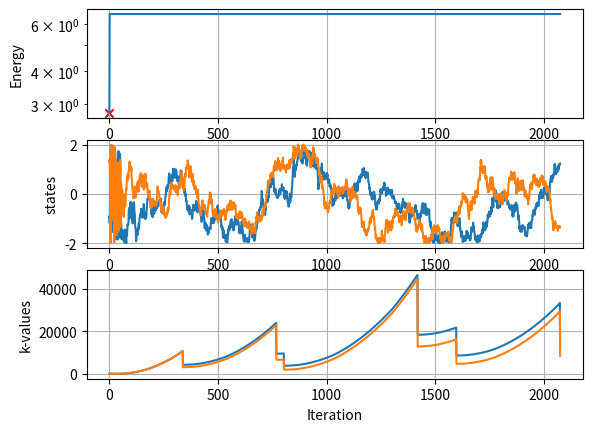

Source code (Python):
import matplotlib as mpl
import matplotlib.pyplot as plt
import numpy as np
import tqdm

class SAOptimization:

    def __init__(
            self, 
            func: callable = None,
            constraint_func: callable = None,
            ndim: int = None,
            state_0: np.ndarray = None,
            state_lims: np.ndarray = None,
            state_inc: np.ndarray = None,
    ):
        
        """
        Docstring for __init__
        :param func: The function to be optimized. If None, the Rosenbrock function will be used.
        :type func: callable or None (default: None)
        :param constraint_func: A function that takes a state as input and returns a boolean indicating whether the state satisfies the constraints of the optimization problem. If None, no constraints will be applied.
        :type constraint_func: callable or None (default: None)
        :param ndim: The number of variables in the optimization problem.
        :type ndim: int (default: 4)
        :param state_0: np.ndarray of shape (ndim,) representing the initial state of the optimization. If None, a random state will be generated within the limits specified by state_lims.
        :type state_0: np.ndarray or None (default: None)
        :param state_lims: np.ndarray of shape (2, ndim) representing the limits for each dimension of the state. The first row should contain the lower limits and the second row should contain the upper limits. If None, the limits will be set to [-1, 1] for each dimension.
        :type state_lims: np.ndarray or None (default: None)
        :param state_inc: np.ndarray of shape (ndim,) representing the increment for each dimension when generating candidate states. If None, the increment will be set to 0.01 for each dimension.
        """
        
        # function related variables
        self.function_calls = 0
        self.function = func if func is not None else self.rosenbrock
        self.constraint_func = constraint_func if constraint_func is not None else lambda x: True

        # state variables
        if ndim is None and state_0 is not None:
            self.ndim = state_0.shape[0]
            self.state = state_0
            if state_lims is not None:
                self.state_lims = state_lims
            else:
                self.state_lims = np.array([[-2]*self.ndim, [2]*self.ndim])
        elif state_0 is None and ndim is not None:
            self.ndim = ndim
            if state_lims is not None:
                self.state = np.random.uniform(state_lims[0], state_lims[1], size = ndim)
                self.state_lims = state_lims
            else:
                self.state = np.random.uniform(-2, 2, size = ndim)
                self.state_lims = np.array([[-2]*ndim, [2]*ndim])
        elif state_0 is None and ndim is None:
            raise ValueError("Either ndim or state_0 must be provided")
        else:
            if ndim != state_0.shape[0]:
                raise ValueError("if both ndim and state_0 are provided, they must be consistent with each other (i.e. ndim must equal the length of state_0)")

            
        self.state_list = {}
        self.state_inc = state_inc if state_inc is not None else np.array([0.01]*self.ndim)
        self.state = np.int32(np.floor(self.state/self.state_inc))*self.state_inc # round initial state to nearest increment
        self.state_space = np.diff(self.state_lims, axis = 0)/self.state_inc
        self.accepted_states = self.state[np.newaxis, :]

        # energy variables
        self.energy = self.log_distortion(self.function(self.state))
        self.state_list[tuple(self.state)] = self.energy
        self.function_calls += 1
        self.energy_list = np.array([self.energy])
        self.accepted_energies = np.array([self.energy])

        # temperature variables
        self.k = 2*np.ones_like(self.state) # initial k
        self.k_list = np.array([self.k])
        self.temperature_0 = 0.5*np.ones_like(self.state) # initial temperature
        self.temperature = self.temperature_0.copy()
        self.temperature_history = np.array([self.temperature])
        self.sensitivity = self.get_sensitivity(self.log_distortion, self.rosenbrock, self.state, self.energy, self.state_inc, self.state_list, self.state_lims)
        self.function_calls += 1

        # meta-parameters
        self.reanneal_limit = np.round(np.linalg.norm(self.state_space)**(np.sqrt(np.shape(self.state)[0]/(np.shape(self.state)[0]+1))))
        self.old_reanneal_limit = self.reanneal_limit.copy()
        self.r = [0]
        self.function_calls_since_min = 0

        # tracking variables
        self.iter_since_reanneal = 0
        self.iter_since_energy_loss = 0
        self.reanneal_history = np.array(self.iter_since_reanneal)
        self.energy_loss_history = np.array(self.iter_since_energy_loss)
        self.global_min_energy = self.energy
        self.global_min_state = self.state
        self.search_list = np.array(self.state_space * self.state_inc)


    def rosenbrock(self, x):
        return np.sum(100*(x[1:] - x[:-1]**2)**2 + (1 - x[:-1])**2, axis = 0)
    
    def get_copies(self, state = None):

        # rotations: 0, 90, 180, 270 degrees
        # reflections: identity, x-axis
        # translations: as allowed by state_lims and state_inc

        if state is None:
            state = self.state

        X = state[:12]
        Y = state[12:]
        coords = np.column_stack((X, Y))

        X_lims = self.state_lims[:, 0] # shape (2,)
        Y_lims = self.state_lims[:, 1] # shape (2,)

        dx = self.state_inc[0]
        dy = self.state_inc[1]

        nX_max = np.diff(X_lims)//dx
        mY_max = np.diff(Y_lims)//dy

        # 4 rotations, 2 reflections, (n_max * m_max) translations
        theta = np.array([0, np.pi/2, np.pi, 3*np.pi/2])
        refl = np.array([[1, 1], [-1, 1]])
        copies = np.empty((2, 4, int(nX_max), int(mY_max), len(X), 2))
        copies.fill(np.nan)
        for i1 in range(copies.shape[0]):
            r = refl[i1]
            for i2 in range(copies.shape[1]):
                th = theta[i2]
                rot_matrix = np.array([[np.cos(th), -np.sin(th)], [np.sin(th), np.cos(th)]])
                
                # rotated and reflected coordinates
                coords_rot = np.round(coords @ rot_matrix * r, decimals = 5)
                x_min = np.min(coords_rot[:, 0])
                y_min = np.min(coords_rot[:, 1])

                # translate so that min x,y is at the bottom left corner of the bounds
                coords_rot = coords_rot - np.array([x_min, y_min]) + np.array([X_lims[0], Y_lims[0]])
                curr_w = np.max(coords_rot[:, 0]) - np.min(coords_rot[:, 0])
                curr_h = np.max(coords_rot[:, 1]) - np.min(coords_rot[:, 1])
                n_steps = int(np.floor((X_lims[1] - X_lims[0] - curr_w)// dx)) + 1
                m_steps = int(np.floor((Y_lims[1] - Y_lims[0] - curr_h)// dy)) + 1

                for iN in range(n_steps):
                    for iM in range(m_steps):
                        delta_x = iN*dx
                        delta_y = iM*dy

                        coords_copy = coords_rot + np.array([delta_x, delta_y])
                        if np.all(coords_copy[:, 0] >= X_lims[0]) and np.all(coords_copy[:, 0] <= X_lims[1]) and np.all(coords_copy[:, 1] >= Y_lims[0]) and np.all(coords_copy[:, 1] <= Y_lims[1]):
                            idx = np.lexsort((coords_copy[:,1], coords_copy[:,0]))
                            copies[i1, i2, iN, iM] = coords_copy[idx]
                        else:
                            copies[i1, i2, iN, iM] = np.nan

        copies = copies.reshape(-1, len(X), 2)
        copies = copies[~np.isnan(copies).any(axis=(1,2))]
        copies = np.unique(copies, axis = 0)

        return copies
    
    def get_canonical_key(self, state):

        # state need not be lexicographically sorted
        coords = state.reshape(-1, 2)

        transforms = [
            [[1, 0], [0, 1]], # identity
            [[0, -1], [1, 0]], # rotate 90
            [[-1, 0], [0, -1]], # rotate 180
            [[0, 1], [-1, 0]], # rotate 270
            [[-1, 0], [0, 1]], # reflect across y-axis
            [[1, 0], [0, -1]], # reflect across x-axis
            [[0, 1], [1, 0]], # reflect across y=x
            [[0, -1], [-1, 0]], # reflect across y=-x
        ]

        possible_versions = []
        for mat in transforms:
            c = coords @ np.array(mat)
            c -= np.min(c, axis = 0) # translate so that min x,y is at the origin
            c = np.lexsort((c[:,1], c[:,0])) # sort lexicographically
            possible_versions.append(tuple(c.flatten()))

        return min(possible_versions)

    def handle_point_permutations(self, state):

        # sort points in state by their angle from the origin, to handle permutations of identical points
        X = state[:12]
        Y = state[12:]
        coords = np.column_stack((X, Y))
        sorted_indices = np.lexsort((coords[:,1], coords[:,0]))
        sorted_coords = coords[sorted_indices]
        sorted_state = np.concatenate((sorted_coords[:,0], sorted_coords[:,1]))

        return sorted_state

    def get_sensitivity(self, distortion_fun, fun, x, y, dx, x_list, lims):

        """
        Calculates the direction of the graident of the energy function using a finite difference approximation,
        with distortion applied to the energy values to smooth the landscape and make it easier to optimize.
        """

        x_prime = np.zeros((np.size(dx), np.size(dx)))
        np.fill_diagonal(x_prime, x + dx)  
        y_prime = np.zeros_like(x, dtype = np.float64)
        for i1 in range(np.shape(x_prime)[0]):
            if tuple(x_prime[i1]) in self.state_list:
                y_prime[i1] = self.state_list[tuple(x_prime[i1])]
            else:
                y_prime[i1] = distortion_fun(fun(x_prime[i1]))

        return (y_prime - y)/(np.diagonal(x_prime) - x) * np.ceil(np.diff(lims, axis = 0).flatten())

    def log_distortion(self, x, beta = 0.5):
        """
        Distortion function to smooth the energy landscape and make it easier to optimize. This is a logarithmic 
        function that compresses the range of energy values, with a parameter beta that controls the amount of 
        distortion.
        """
        return np.log(beta*x + 1)
        # return x

    def optimize(self):

        tqdm.tqdm.write('Starting optimization with initial state: '+', '.join('{:.3f}'.format(k) for k in self.state)+' and initial energy: {:.3f}'.format(self.energy))
        update_val_old = 0
        num_vals_added = 0
        with tqdm.tqdm(total = 100, desc = "Annealing") as pbar:
            while self.r[-1] < self.reanneal_limit:

                # define new search parameters
                if len(self.accepted_energies) >= 2:
                    delta_state = np.diff(self.accepted_states[-2:,:], axis = 0)
                    if np.linalg.norm(delta_state) < np.min(self.state_inc):
                        momentum = np.zeros_like(self.state)
                    else:
                        momentum = np.diff(self.accepted_energies[-2:])/np.diff(self.accepted_states[-2:,:], axis = 0)
                        momentum[np.isnan(momentum)] = 0
                        momentum[np.isinf(momentum)] = 0
                else:
                    momentum = np.zeros_like(self.state)
                momentum = 2 - (1.5*np.exp(1))*np.exp(-(1+np.abs(momentum)))
                
                self.temperature = self.temperature_0 / (np.log(1 + self.k)) # new temperature
                
                search_dimensions = np.abs(momentum) * (np.round(self.state_space*(self.temperature/self.temperature_0)/2) * self.state_inc)
                search_dimensions = np.clip(search_dimensions, self.state_inc, self.state_space*self.state_inc)
                self.search_list = np.append(self.search_list, search_dimensions, axis = 0)

                state_distribution = []
                for i1 in range(self.ndim):
                    state_pdf = 1/(np.sqrt(2*np.pi*search_dimensions[0,i1]**2)) * np.exp(-(np.arange(self.state_lims[0,i1],self.state_lims[1,i1]+self.state_inc[i1],self.state_inc[i1]) - self.state[i1])**2/(2*search_dimensions[0,i1]**2))
                    state_pdf /= np.sum(state_pdf)
                    state_distribution.append(state_pdf)
                
                available_state_space = search_dimensions / self.state_inc
                self.reanneal_limit = np.round(np.linalg.norm(available_state_space)**(np.sqrt(np.shape(self.state)[0]/(np.shape(self.state)[0]+1))))

                # attempt to land on a new state 
                continue_flag = False
                iter = 0
                state_candidate = np.zeros_like(self.state, dtype = np.float64)
                while not continue_flag and iter < self.reanneal_limit:
                    iter += 1

                    for i1 in range(np.shape(self.state)[0]):
                        state_candidate[i1] = np.random.choice(np.arange(self.state_lims[0,i1],self.state_lims[1,i1]+self.state_inc[i1],self.state_inc[i1]), p = state_distribution[i1]) 
                    
                    # see if computation was already done
                    key = self.get_canonical_key(state_candidate)
                    if key in self.state_list:
                        energy_new = self.state_list[key]
                    else:
                        if not self.constraint_func(state_candidate):
                            continue_flag = False
                            continue 
                        else:
                            energy_new = self.log_distortion(self.function(state_candidate))
                            self.function_calls += 1

                        self.state_list[key] = energy_new
                        self.energy_list = np.append(self.energy_list, [energy_new])

                    # accept higher energies probabilistically 
                    if energy_new < self.energy:
                        continue_flag = True
                    elif 1/(1 + np.exp((energy_new - self.energy)/np.max(self.temperature))) > np.random.uniform(0,1):
                        continue_flag = True

                # if energy-search reach reanneal_limit, adjust anneal time variable k
                if iter == self.reanneal_limit: # or self.iter_since_energy_loss >= self.reanneal_limit:
                    # calculate new k using change in temperature and sensitivity
                    self.k = self.k/(1 + np.exp(self.sensitivity/np.linalg.norm(self.sensitivity)))
                    self.iter_since_reanneal = 0
                else:
                    # exponentially increase k
                    self.k = self.k + np.int64(2 * (self.iter_since_reanneal/self.reanneal_limit))
                    self.energy = energy_new
                    self.state = state_candidate
                    self.iter_since_reanneal += 1

                self.accepted_energies = np.append(self.accepted_energies, [self.energy])
                self.temperature_history = np.append(self.temperature_history, [self.temperature], axis = 0)
                self.accepted_states = np.append(self.accepted_states, [self.state], axis = 0)

                if self.energy < self.global_min_energy:
                    self.global_min_energy = self.energy
                    self.global_min_state = self.state
                    self.iter_since_energy_loss = 0

                    # calculate sensitivity using the directional gradient of energy
                    self.sensitivity = self.get_sensitivity(self.log_distortion, self.rosenbrock, self.state, self.energy, self.state_inc, self.state_list, self.state_lims)[0]
                    self.function_calls += 1
                    self.function_calls_since_min = self.function_calls
                else:
                    self.iter_since_energy_loss += 1

                self.reanneal_history = np.append(self.reanneal_history, self.iter_since_reanneal)
                self.energy_loss_history = np.append(self.energy_loss_history, self.iter_since_energy_loss)

                # check history to see how many reanneals have occurred since global energy decrease
                self.r = np.append(self.r, np.sum(self.reanneal_history[-(self.iter_since_energy_loss+1):] == 0))

                if self.iter_since_reanneal % 100 == 0:
                    update_val_new = int(self.r[-1]/self.reanneal_limit*100)
                    pbar.update(update_val_new - update_val_old)
                    update_val_old = update_val_new
                    pbar.set_postfix({
                        "num_vals_added": "{:.0f}".format(num_vals_added),
                        "Energy": "{:.3f}".format(self.energy),
                        "Best": "{:.3f}".format(self.global_min_energy),
                        "reanneal_limit": "{:.1f}".format(self.reanneal_limit),
                    })

                self.k_list = np.append(self.k_list, [self.k], axis = 0)

            tqdm.tqdm.write(f"Optimization Complete. Global Min: {self.global_min_energy:.3f}")

        return self.global_min_state, self.global_min_energy

    def plot_results(self):

        fig, axs = plt.subplots(3,1)
        axs[0].semilogy(self.accepted_energies)
        axs[0].grid(True)
        axs[0].set_xlabel('Iteration')
        axs[0].set_ylabel('Energy')
        axs[0].scatter(np.where(self.accepted_energies == self.global_min_energy)[0][0], self.global_min_energy, marker = 'x', c ='r')  
        axs[1].plot(self.accepted_states)
        axs[1].grid(True)
        axs[1].set_xlabel('Iteration')
        axs[1].set_ylabel('states')

        axs[2].plot(self.k_list)
        axs[2].grid(True)
        axs[2].set_xlabel('Iteration')
        axs[2].set_ylabel('k-values')

        print('Function Calls: {:d} ({:d} extra)'.format(self.function_calls, self.function_calls - self.function_calls_since_min))
        print('Reanneal Limit: {:d} --> {:d}'.format(np.int64(self.old_reanneal_limit), np.int64(self.reanneal_limit)))
        print('Global Min @ f('+', '.join('{:.3f}'.format(k) for k in self.global_min_state)+') = {:.3f}'.format(self.global_min_energy))

if __name__ == "__main__":

    sa_opt = SAOptimization(ndim = 2)
    global_min_state, global_min_energy = sa_opt.optimize()
    sa_opt.plot_results()
    plt.show()
